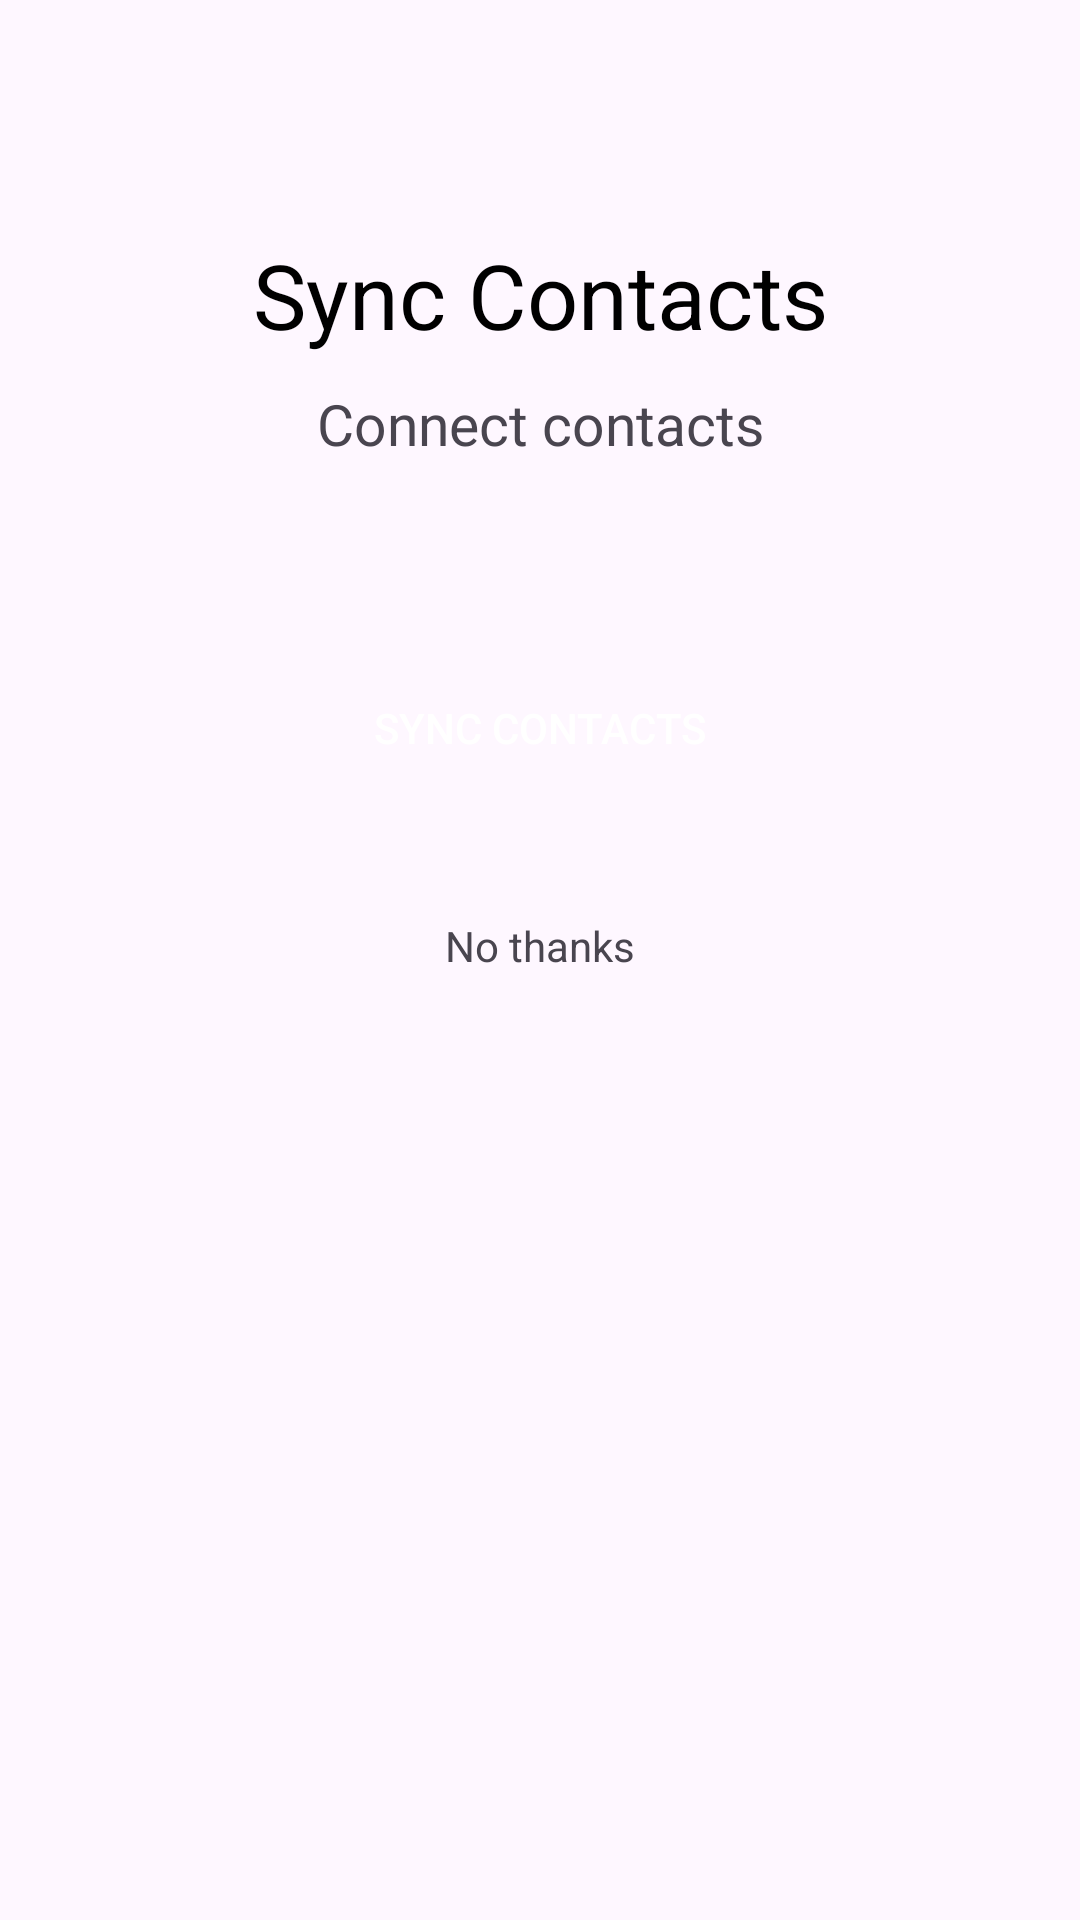

This screen was rendered from an Android layout file. Write that file and the resources it references.
<!-- AndroidManifest.xml: application theme Theme.NiceVibe -->
<!-- res/layout/activity_sync_contacts.xml -->
<?xml version="1.0" encoding="utf-8"?>
<androidx.constraintlayout.widget.ConstraintLayout xmlns:android="http://schemas.android.com/apk/res/android"
    xmlns:app="http://schemas.android.com/apk/res-auto"
    xmlns:tools="http://schemas.android.com/tools"
    android:layout_width="match_parent"
    android:layout_height="match_parent"
    tools:context=".auth.SyncContactsActivity">
    <TextView
        android:id="@+id/textView5"
        android:layout_width="wrap_content"
        android:layout_height="wrap_content"
        android:text="Sync Contacts"
        android:textColor="@color/black"
        android:textSize="30sp"
        app:layout_constraintBottom_toBottomOf="parent"
        app:layout_constraintEnd_toEndOf="parent"
        app:layout_constraintStart_toStartOf="parent"
        app:layout_constraintTop_toTopOf="parent"
        app:layout_constraintVertical_bias="0.13" />
    <TextView
        android:id="@+id/textView6"
        android:layout_width="wrap_content"
        android:layout_height="wrap_content"
        android:layout_marginTop="10dp"
        android:gravity="center"
        android:text="Connect contacts"
        android:textSize="19sp"
        app:layout_constraintStart_toStartOf="@id/textView5"
        app:layout_constraintEnd_toEndOf="@id/textView5"
        app:layout_constraintTop_toBottomOf="@id/textView5" />

    <androidx.appcompat.widget.AppCompatButton
        android:id="@+id/next"
        android:layout_width="match_parent"
        android:layout_height="60dp"
        android:layout_margin="20dp"
        android:layout_marginTop="30dp"
        android:background="@drawable/btn_bg"
        android:text="Sync Contacts"
        android:textColor="@color/white"
        app:layout_constraintBottom_toBottomOf="parent"
        app:layout_constraintEnd_toEndOf="parent"
        app:layout_constraintStart_toStartOf="parent"
        app:layout_constraintTop_toBottomOf="@+id/textView6"
        app:layout_constraintVertical_bias="0.100000024" />
    <ImageButton
        android:id="@+id/imageButton"
        android:layout_marginStart="10dp"
        android:layout_marginTop="10dp"
        android:layout_width="wrap_content"
        android:background="#F4F3FC"
        android:layout_height="wrap_content"
        app:layout_constraintStart_toStartOf="parent"
        app:layout_constraintTop_toTopOf="parent"
        app:srcCompat="@drawable/baseline_arrow_back_ios_24" />

    <TextView
        android:id="@+id/textView4"
        android:layout_width="wrap_content"
        android:layout_height="wrap_content"
        android:layout_marginTop="20dp"
        android:text="No thanks"
        app:layout_constraintBottom_toBottomOf="parent"
        app:layout_constraintEnd_toEndOf="@+id/next"
        app:layout_constraintStart_toStartOf="@+id/next"
        app:layout_constraintTop_toBottomOf="@+id/next"
        app:layout_constraintVertical_bias="0.04000002" />
</androidx.constraintlayout.widget.ConstraintLayout>
<!-- resources referenced by this layout -->
<resources>
  <style name="Theme.NiceVibe" parent="Base.Theme.NiceVibe" />
  <style name="Base.Theme.NiceVibe" parent="Theme.Material3.DayNight.NoActionBar">
          
          
          <item name="android:statusBarColor">@android:color/black</item>
      </style>
  <!-- not gathered from this repository: default colours our renderer supplied (Android Studio template values) -->
  <color name="black">#FF000000</color>
  <color name="white">#FFFFFFFF</color>
</resources>
